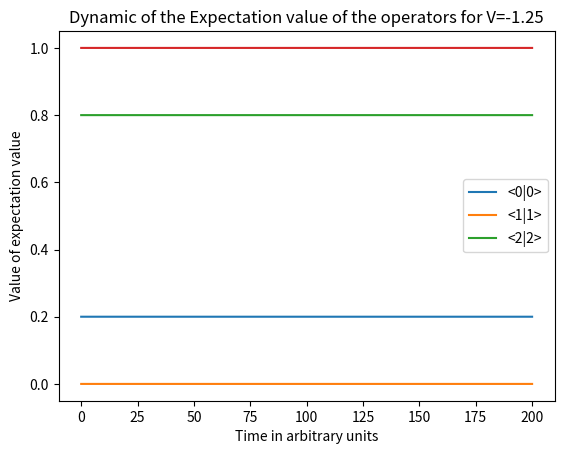
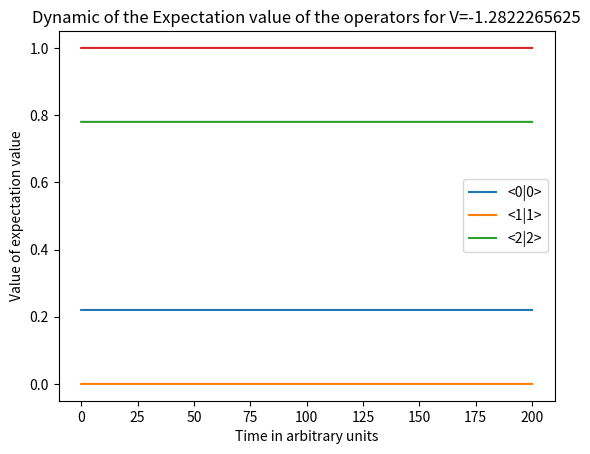
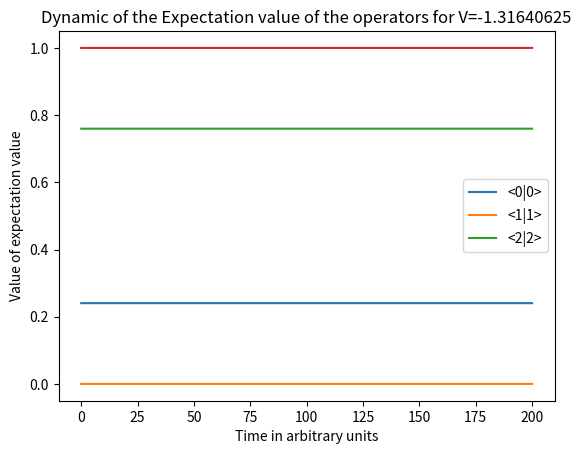
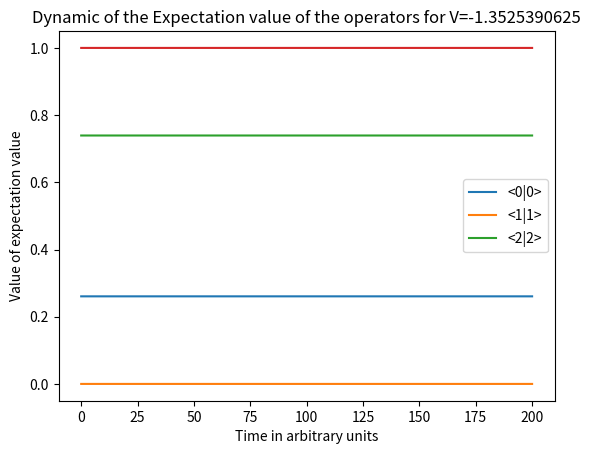
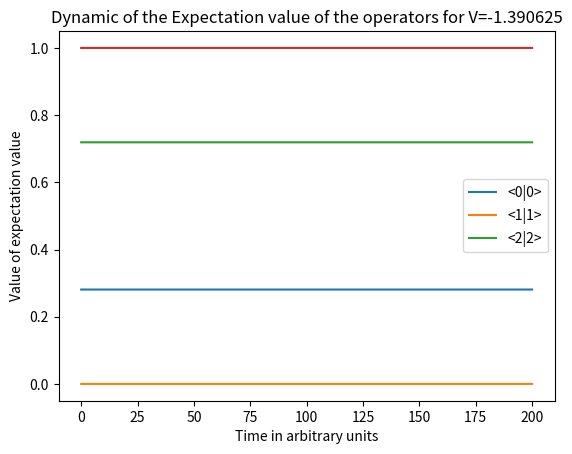
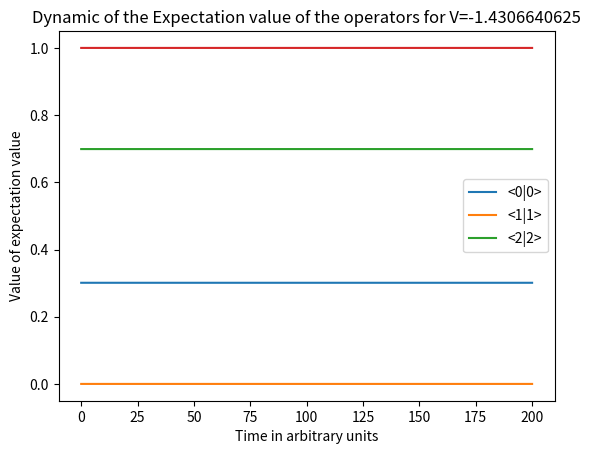
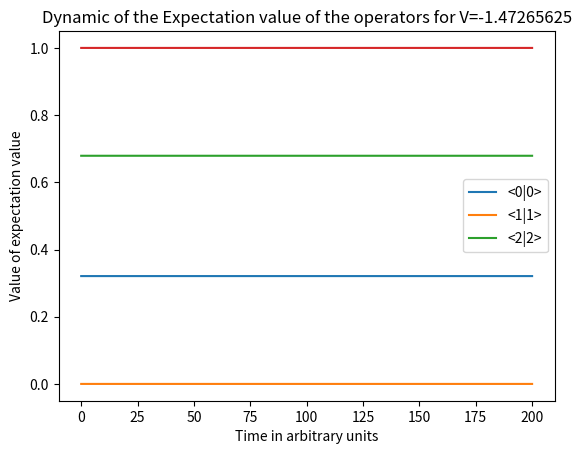
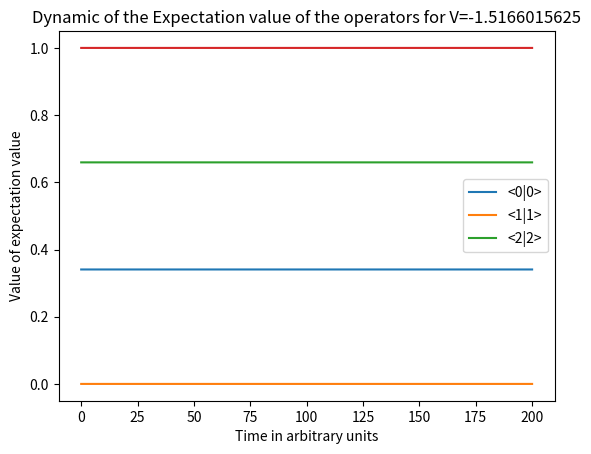
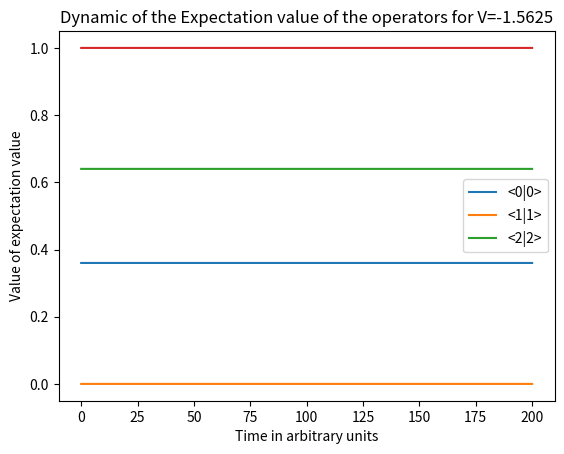
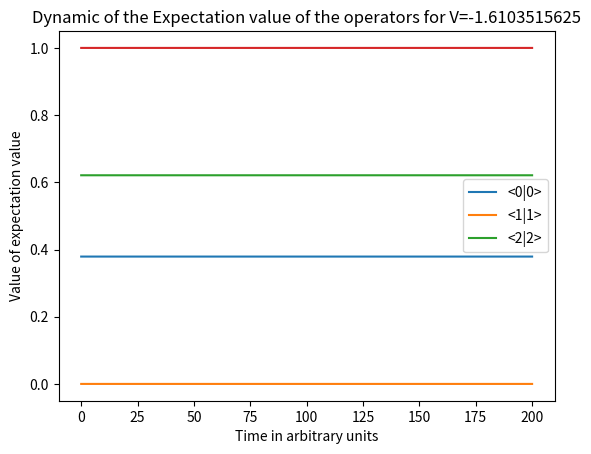
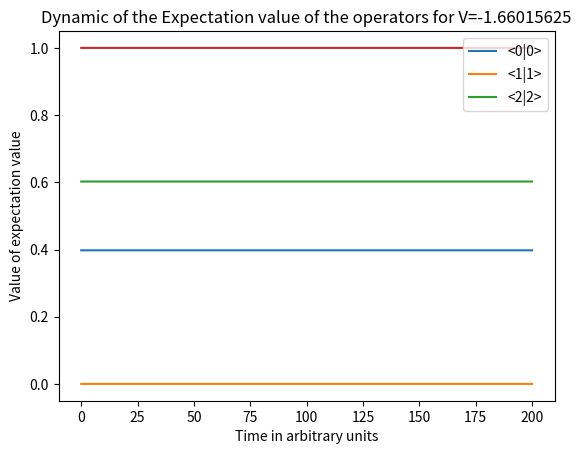
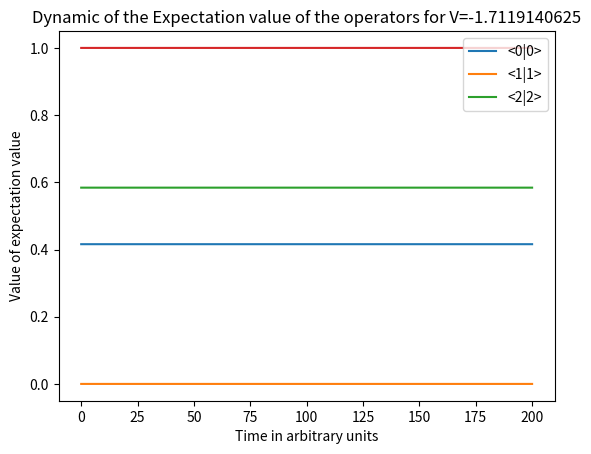
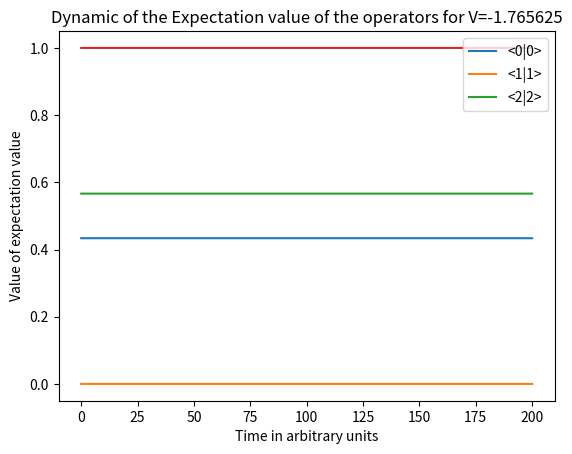
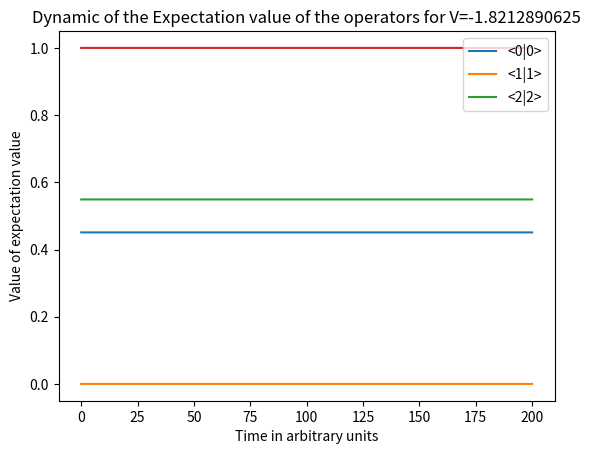
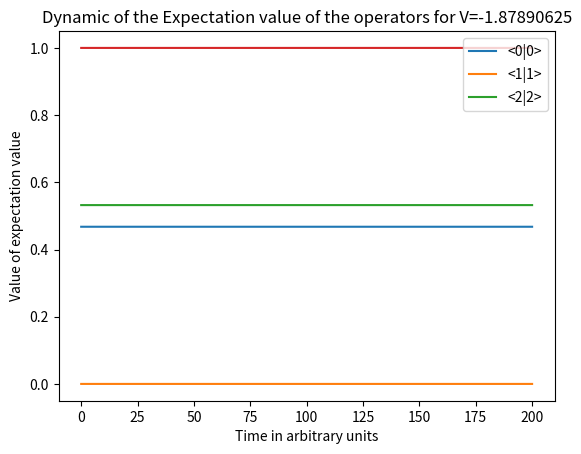
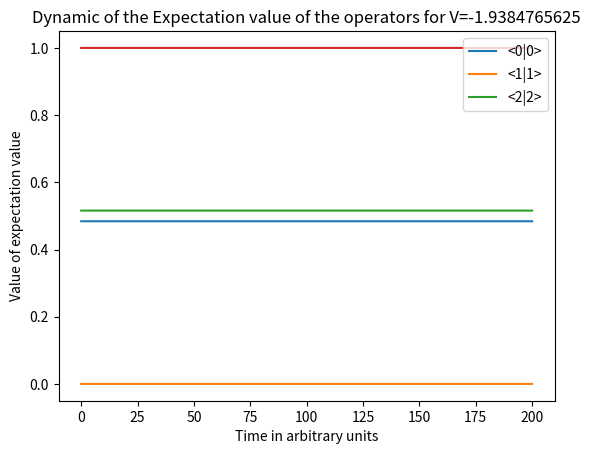

Python code for these plots, in order: (Note: this script raises an exception after producing the figures.)
import numpy as np
from scipy.integrate import solve_ivp
from matplotlib import pyplot as plt 
import time
import pandas as pd

# def time_trac(function):
#     def wrapper(*args, **kwargs):
#         start_time = time.perf_counter()  # Start der Zeitmessung
#         result = function(*args, **kwargs)  # Funktion ausführen
#         end_time = time.perf_counter()  # Ende der Zeitmessung
#         elapsed_time = end_time - start_time  # Berechnung der verstrichenen Zeit
#         print(f"Die Ausführungsdauer von '{function.__name__}' betrug: {elapsed_time:.4f} Sekunden ")
#         return result
#     return wrapper
def time_wrapper(func):
    def wrapper(*args, **kwargs):
        start_time = time.perf_counter()  # Start der Zeitmessung
        result = func(*args, **kwargs)  # Funktion ausführen
        end_time = time.perf_counter()  # Ende der Zeitmessung
        elapsed_time = end_time - start_time  # Berechnung der verstrichenen Zeit
        
        # Speichern der Zeit in einer .txt Datei
        with open('execution_times.txt', 'a') as file:
            file.write(f"Die Ausführungsdauer von '{func.__name__}' betrug: {elapsed_time:.4f} Sekunden\n")
        
        return result
    return wrapper

results = []
results_full = []
#
#for lt in np.arange(-1,0,1):
for Omega in np.arange(2,8,0.125):
    
    # Parameter for dgl
    
    kappa = 1 #cavity loss rate0
    gamma = 1 #rate from cavity and atom coupling
    Gamma = 2 #Decay rate from first excited state to ground
    #Omega = 3 #Laser atom coupling constant
    #Omega = 1.5 #Laser atom coupling constant
    delta_1 = 1 #Detuning between first excited state and cavity-Pump detuning
    delta_2 = 2 #Detuning between second excited state and Laser-Pump detuning (Pump meaning the pumping field )
    eta=1
    
    #V = 0.2 #Atom-Atom coupling constant
    # V=-delta_2*((Omega*kappa/(4*eta*gamma))**2+1)/2
    
    V=-delta_2/2*((Omega*kappa)**2/(16*(eta*gamma)**2)+1)
    print(V)
    print(Omega)
    T=200
     #Time 
    
    ########################################
    #stationary state 
    def get_constants(kappa,gamma,Omega,eta):
        #c_2 = 1 / np.sqrt((Omega**2 * kappa**2) / (16 * eta**2 * gamma**2 ) + 1)
        
        c_1 = (-Omega * kappa) / (4 * eta *  gamma) * np.sqrt(1 / ((Omega**2 * kappa**2) / (16 * eta**2 * gamma**2 ) + 1))
        c_2=np.sqrt(1-c_1*np.conj(c_1))
        return c_1,c_2
        
    c_1,c_2= get_constants(kappa,gamma,Omega,eta)
    #Random testing
    # a0= 0
    # a_dagger_0=0
    # psi00 = 0
    # psi11 = 0.0 + 0j
    # psi22 = 1
    # psi20 = 0
    # psi02 = 0
    # psi10 = 0.0 + 0j
    # psi01 = 0.0 + 0j
    # psi21=0.0+0j
    # psi12=0.0+0j
    ##################################################
    #Random testing
    # a0= 2*eta/kappa+0j
    # a_dagger_0=2*eta/kappa+0j
    # psi00 = 0
    # psi11 = 0.0 + 0j
    # psi22 = 1
    # psi20 = -Omega*kappa*delta_2/(8*eta*gamma*V)
    # psi02 = 4*eta*gamma/(Omega*kappa)*(delta_2/(2*V)+1)
    # psi10 = 0.0 + 0j
    # psi01 = 0.0 + 0j
    # psi21=0.0+0j
    # psi12=0.0+0j
    ####################################
    #Stationary state# perturbed
    # eps=0.05
    # other=1-eps
    # a0= -2*eta/kappa+0j
    # a_dagger_0=-2*eta/kappa+0j
    # psi00 = other*(delta_2/(2*V)+1)+eps/2
    # psi11 = 0 +0j
    # psi22 = -other*delta_2/(2*V)+eps/2
    # psi20 = other*(-Omega*kappa*delta_2/(8*eta*gamma*V))
    # psi02 = other*(4*eta*gamma/(Omega*kappa)*(delta_2/(2*V)+1))
    # psi10 = 0.0 + 0j
    # psi01 = 0.0 + 0j
    # psi21=0.0+0j
    # psi12=0.0+0j
    #####################################
    #Stationary state# unperturbed
    a0= -2*eta/kappa+0j
    a_dagger_0=-2*eta/kappa+0j
    psi00 = (delta_2/(2*V)+1)
    psi11 = 0 +0j
    psi22 = -delta_2/(2*V)
    psi20 = (-Omega*kappa*delta_2/(8*eta*gamma*V))
    psi02 = (4*eta*gamma/(Omega*kappa)*(delta_2/(2*V)+1))
    psi10 = 0.0 + 0j
    psi01 = 0.0 + 0j
    psi21=0.0+0j
    psi12=0.0+0j
    print(psi20,psi02)
    
    
    print(psi00+psi11+psi22)
    #@time_trac
    #@time_wrapper
    def dydt(t, y):
        # Zerlegung der Zustandsvariablen
        a, a_dagger, ket00, ket01, ket10, ket11, ket22, ket21, ket12, ket20, ket02 = y
    
        #Differentialgleichungen für die Mittelwerte der Operatoren
        da_dt = -kappa/2 *a - 1j*( gamma * ket01)-eta
        #da_dagger_dt = -kappa/2 * a_dagger + 1j * gamma * ket10
        da_dagger_dt =np.conj(da_dt)
        
        dket00_dt = +Gamma * ket11 + 1j * gamma * (ket10 * a - ket01 * a_dagger)
        
        dket01_dt = -Gamma/2 * ket01 + 1j * (-delta_1 * ket01 + gamma * (ket11 * a - ket00 * a) - Omega/2 * ket02)
        #dket10_dt = -Gamma/2 * ket10 - 1j * (- (omega_1 - omega_c) * ket10 + gamma * (ket11_k * a_dagger - ket00 * a) - Omega/2 * ket20)
        dket10_dt =np.conj(dket01_dt)
        
        dket11_dt = -Gamma * ket11 + 1j * gamma * (ket01 * a_dagger - ket10 * a) + 1j * Omega/2 * (ket21 - ket12)
        dket22_dt = 1j * Omega / 2 * (ket12 - ket21)
        
        dket21_dt = -Gamma/2 * ket21 + 1j * (delta_2 * ket21 - delta_1 * ket21 - gamma * ket20 * a + Omega/2 * (ket11 - ket22) + 2*V * ket21*ket22)
        dket12_dt = np.conj(dket21_dt)
        
        dket02_dt= 1j*(-delta_2*ket02-Omega/2*ket01-2*V*ket02*ket22+gamma *ket12 *a)
        dket20_dt=np.conj(dket02_dt)
        

        return [da_dt, da_dagger_dt, dket00_dt, dket01_dt, dket10_dt, dket11_dt, dket22_dt, dket21_dt, dket12_dt,dket20_dt,dket02_dt]
    
    
    t_eval = np.linspace(0, T, 10000)  
    y0 = [a0, a_dagger_0, psi00, psi01, psi10, psi11, psi22, psi21, psi12,psi20,psi02]  # Anfangsbedingungen, vereinfachte Anfangszustände für Nicht-Diagonalelemente
    
    #@time_wrapper
    def solver(y0):
        # sol = solve_ivp(dydt, (0, T), y0, t_eval=t_eval#, method='RK45', rtol=1e-12, atol=1e-15)
        #                 , method='RK45', rtol=1e-12, atol=1e-15)
        sol = solve_ivp(dydt, (0, T), y0, t_eval=t_eval#, method='RK45', rtol=1e-12, atol=1e-15)
                        , method='DOP853', rtol=1e-13, atol=1e-16)
        return sol
    sol=solver(y0)

    
    
    # plt.plot(sol.t, abs(sol.y[0]), label='a')
    # plt.plot(sol.t, abs(sol.y[1]), label='a^dagger')
    
    # #übergänge
    # plt.plot(sol.t, abs(sol.y[3]), label='<0|1>')
    # plt.plot(sol.t, abs(sol.y[4]), label='<1|0>')
    # plt.plot(sol.t, abs(sol.y[7]), label='<2|1>')
    # plt.plot(sol.t, abs(sol.y[8]), label='<1|2>')
    # plt.plot(sol.t, abs(sol.y[9]), label='<2|0>')
    # plt.plot(sol.t, abs(sol.y[10]), label='<0|2>')
    
    #adjoint zustände 
    plt.plot(sol.t, sol.y[2], label='<0|0>')
    plt.plot(sol.t, sol.y[5], label='<1|1>')
    plt.plot(sol.t, sol.y[6], label='<2|2>')
    # print(sol.y[2][0],sol.y[5][0],sol.y[6][0])
    # print(sol.y[2][-1],sol.y[5][-1],sol.y[6][-1])
    
    ######################################
    plt.plot(sol.t, sol.y[2]+sol.y[5]+sol.y[6])
    
    
    plt.xlabel('Time in arbitrary units')
    plt.ylabel('Value of expectation value')
    plt.legend()
    plt.title(f'Dynamic of the Expectation value of the operators for V={V}')
    plt.show()
    ########################
    # Save the initial and final values
    final_values = [sol.y[2][-1], sol.y[5][-1], sol.y[6][-1]]
    final_values_full = [sol.y[2], sol.y[5], sol.y[6]]
    results.append([V] + final_values)
    results_full.append([V] + final_values_full)
    print([sol.y[2][-1], sol.y[5][-1], sol.y[6][-1]])
    
df = pd.DataFrame(results, columns=['V', '<0|0>', '<1|1>', '<2|2>'])
df_full = pd.DataFrame(results_full, columns=['V', '<0|0>', '<1|1>', '<2|2>'])
# Save to Excel
df.to_excel('results.xlsx', index=False, engine='openpyxl')
df_full.to_excel('results_full.xlsx', index=False, engine='openpyxl')
# Save to Pickle
df.to_pickle('results.pkl')
df_full.to_pickle('results_full.pkl')

print("DataFrames wurden erfolgreich gespeichert.")


    
    
    
